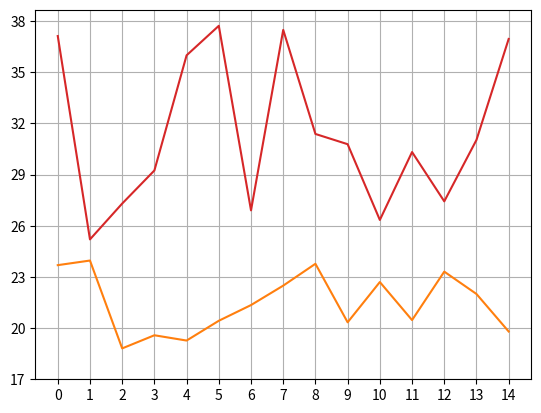
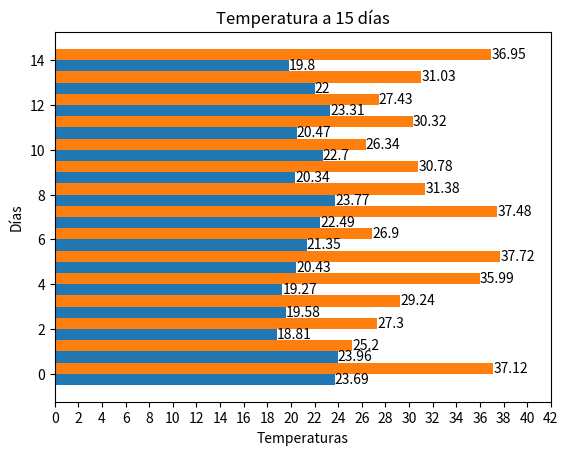

Recreate these plots in Python, in order.
#%%
import matplotlib.pyplot as plt

tminima = [23.69, 23.96, 18.81, 19.58, 19.27, 20.43, 21.35, 22.49, 23.77, 20.34, 22.7, 20.47, 23.31, 22.0, 19.8]
tmaxima = [37.12, 25.2, 27.3, 29.24, 35.99, 37.72, 26.9, 37.48, 31.38, 30.78, 26.34, 30.32, 27.43, 31.03, 36.95]

fig = plt.figure()
ax = fig.add_subplot(1, 1, 1)
ax.plot(tminima, color='tab:orange')
ax.plot(tmaxima, color='tab:red')
# ax.set_xlim([0, 14,])
plt.xticks(range(0,15,1))
plt.yticks(range(17,40,3))
ax.grid()
plt.show
# %%
import matplotlib.pyplot as plt
import numpy as np

tminima = [23.69, 23.96, 18.81, 19.58, 19.27, 20.43, 21.35, 22.49, 23.77, 20.34, 22.7, 20.47, 23.31, 22.0, 19.8]
tmaxima = [37.12, 25.2, 27.3, 29.24, 35.99, 37.72, 26.9, 37.48, 31.38, 30.78, 26.34, 30.32, 27.43, 31.03, 36.95]

etiquetas = range(1,16)

x = np.arange(len(etiquetas))  
print(f'x es {x}')

ancho = 0.50  
fig, ax = plt.subplots()
rects1 = ax.barh(x - ancho/2, tminima, ancho, label='minima')
rects2 = ax.barh(x + ancho/2, tmaxima, ancho, label='maxima')


ax.set_ylabel('Días')
ax.set_xlabel('Temperaturas')
ax.set_title('Temperatura a 15 días')
plt.xticks(range(0,43,2))

ax.bar_label(rects1)
ax.bar_label(rects2)
plt.savefig("Grafica de días.png")
plt.show()



# %%
